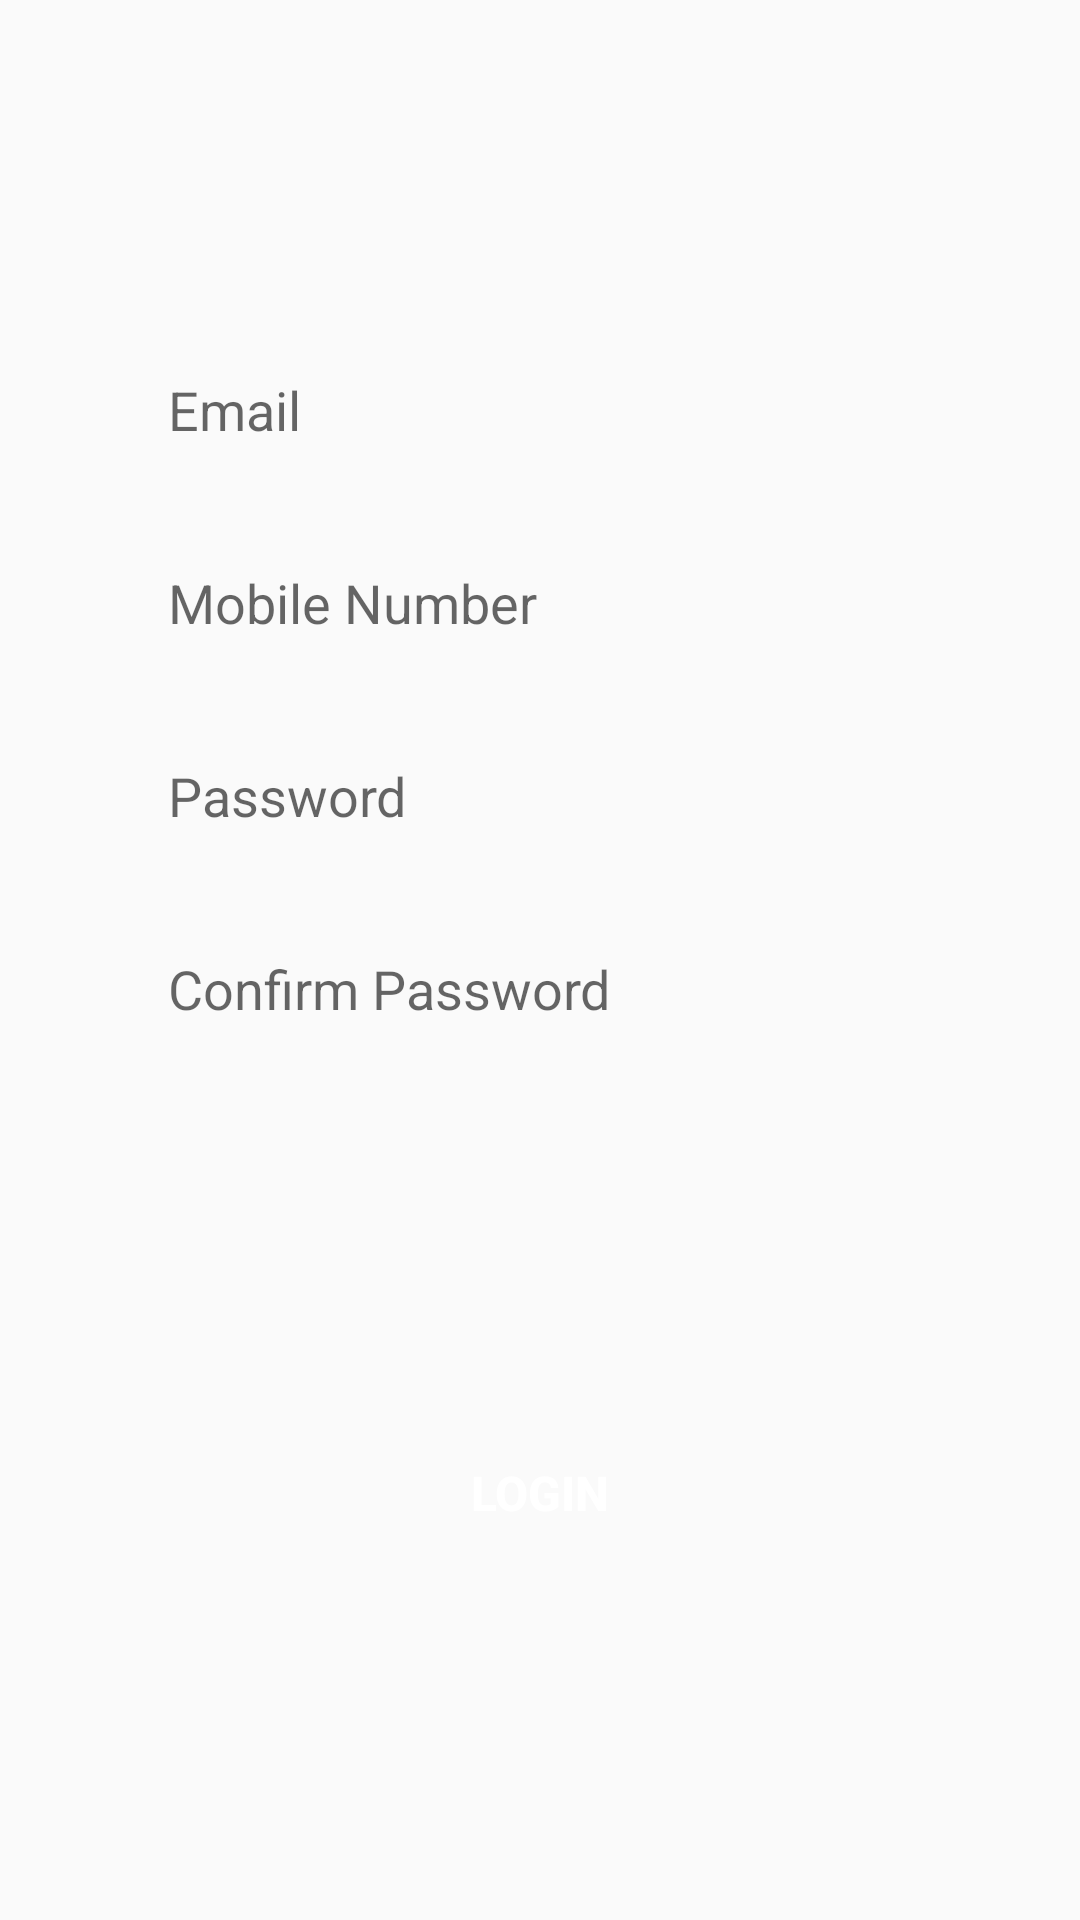

This screen was rendered from an Android layout file. Write that file and the resources it references.
<!-- AndroidManifest.xml: application theme AppTheme -->
<!-- res/layout/fragment_signup.xml -->
<?xml version="1.0" encoding="utf-8"?>

<androidx.constraintlayout.widget.ConstraintLayout xmlns:android="http://schemas.android.com/apk/res/android"
    xmlns:tools="http://schemas.android.com/tools"
    android:layout_width="match_parent"
    android:layout_height="match_parent"
    xmlns:app="http://schemas.android.com/apk/res-auto"
    tools:context=".material.SignupFragment">

    <EditText
        android:id="@+id/email"
        android:layout_width="0dp"
        android:layout_height="wrap_content"
        android:background="@drawable/edittext_bg"
        app:layout_constraintWidth_percent=".8"
        app:layout_constraintVertical_bias="1"
        app:layout_constraintHorizontal_bias=".5"
        android:layout_marginBottom="20dp"
        android:hint="Email"
        android:paddingStart="20dp"
        android:paddingTop="10dp"
        android:paddingBottom="10dp"
        android:paddingEnd="0dp"
        app:layout_constraintBottom_toTopOf="@+id/mobile_num"
        app:layout_constraintEnd_toEndOf="parent"
        app:layout_constraintStart_toStartOf="parent"
        app:layout_constraintTop_toTopOf="parent" />

    <EditText
        android:id="@+id/mobile_num"
        android:layout_width="0dp"
        android:layout_height="wrap_content"
        android:background="@drawable/edittext_bg"
        app:layout_constraintWidth_percent=".8"
        app:layout_constraintVertical_bias=".3"
        app:layout_constraintHorizontal_bias=".5"
        android:hint="Mobile Number"
        android:paddingStart="20dp"
        android:paddingTop="10dp"
        android:paddingBottom="10dp"
        android:paddingEnd="0dp"
        app:layout_constraintBottom_toBottomOf="parent"
        app:layout_constraintEnd_toEndOf="parent"
        app:layout_constraintStart_toStartOf="parent"
        app:layout_constraintTop_toTopOf="parent" />

    <EditText
        android:id="@+id/password"
        android:layout_width="0dp"
        android:layout_height="wrap_content"
        android:background="@drawable/edittext_bg"
        android:hint="Password"
        android:paddingStart="20dp"
        android:paddingTop="10dp"
        android:paddingEnd="0dp"
        android:paddingBottom="10dp"
        android:layout_marginTop="20dp"
        app:layout_constraintBottom_toBottomOf="parent"
        app:layout_constraintEnd_toEndOf="parent"
        app:layout_constraintHorizontal_bias=".5"
        app:layout_constraintStart_toStartOf="parent"
        app:layout_constraintTop_toBottomOf="@+id/mobile_num"
        app:layout_constraintVertical_bias=".0"
        app:layout_constraintWidth_percent=".8" />

    <EditText
        android:id="@+id/confirm_password"
        android:layout_width="0dp"
        android:layout_height="wrap_content"
        android:background="@drawable/edittext_bg"
        android:hint="Confirm Password"
        android:paddingStart="20dp"
        android:paddingTop="10dp"
        android:paddingEnd="0dp"
        android:paddingBottom="10dp"
        android:layout_marginTop="20dp"
        app:layout_constraintBottom_toBottomOf="parent"
        app:layout_constraintEnd_toEndOf="parent"
        app:layout_constraintHorizontal_bias=".5"
        app:layout_constraintStart_toStartOf="parent"
        app:layout_constraintTop_toBottomOf="@+id/password"
        app:layout_constraintVertical_bias=".0"
        app:layout_constraintWidth_percent=".8" />

    <Button
        android:id="@+id/button"
        android:layout_width="0dp"
        android:layout_height="wrap_content"
        android:text="Login"
        android:textSize="16sp"
        android:textStyle="bold"
        android:background="@drawable/button_bg"
        android:textColor="@color/white"
        app:layout_constraintBottom_toBottomOf="parent"
        app:layout_constraintEnd_toEndOf="parent"
        app:layout_constraintStart_toStartOf="parent"
        app:layout_constraintTop_toTopOf="parent"
        app:layout_constraintVertical_bias=".8"
        app:layout_constraintWidth_percent=".8" />


</androidx.constraintlayout.widget.ConstraintLayout>
<!-- resources referenced by this layout -->
<resources>
  <color name="white">#FFFFFF</color>
  <style name="AppTheme" parent="Theme.AppCompat.Light.NoActionBar">
          
          <item name="colorPrimary">@color/colorPrimary</item>
          <item name="colorPrimaryDark">@color/colorPrimaryDark</item>
          <item name="colorAccent">@color/colorAccent</item>
      </style>
  <color name="colorPrimary">#e3e6ed</color>
  <color name="colorPrimaryDark">#0099ff</color>
  <color name="colorAccent">#31456a</color>
</resources>
